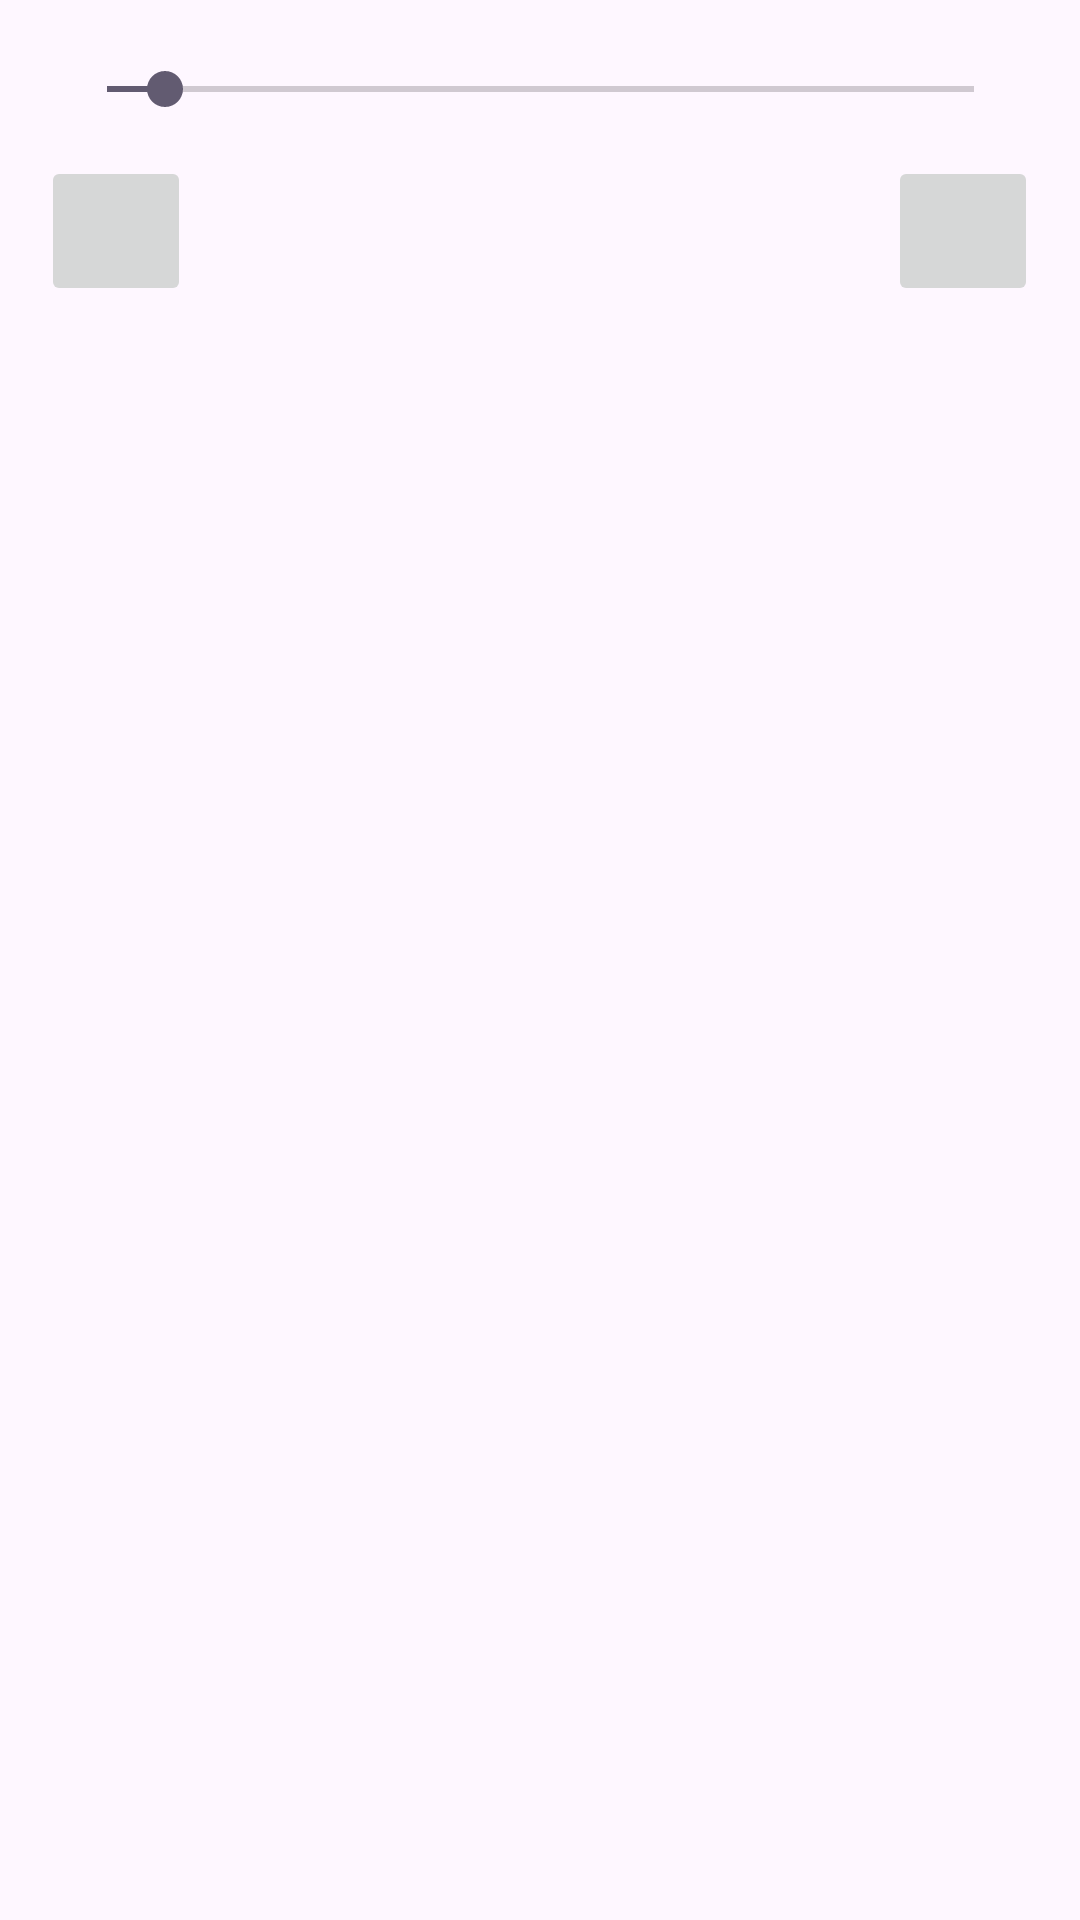

Produce the Android XML layout that renders to this screen, including the resource entries it uses.
<!-- AndroidManifest.xml: application theme Theme.MyApplication -->
<!-- res/layout/bottom_sheet_sharp.xml -->
<?xml version="1.0" encoding="utf-8"?>
<androidx.constraintlayout.widget.ConstraintLayout xmlns:android="http://schemas.android.com/apk/res/android"
    xmlns:app="http://schemas.android.com/apk/res-auto"
    xmlns:tools="http://schemas.android.com/tools"
    android:layout_width="match_parent"
    android:layout_height="match_parent">

    <ImageButton
        android:id="@+id/apply_filter"
        android:layout_width="50dp"
        android:layout_height="50dp"
        android:layout_marginTop="52dp"
        android:layout_weight="1"
        android:scaleType="centerCrop"
        app:layout_constraintEnd_toEndOf="parent"
        app:layout_constraintHorizontal_bias="0.955"
        app:layout_constraintStart_toStartOf="parent"
        app:layout_constraintTop_toTopOf="parent"
        app:srcCompat="@drawable/apply" />

    <ImageButton
        android:id="@+id/cancel_changes"
        android:layout_width="50dp"
        android:layout_height="50dp"
        android:layout_marginTop="52dp"
        android:layout_weight="1"
        android:scaleType="centerCrop"
        app:layout_constraintEnd_toEndOf="parent"
        app:layout_constraintHorizontal_bias="0.044"
        app:layout_constraintStart_toStartOf="parent"
        app:layout_constraintTop_toTopOf="parent"
        app:srcCompat="@drawable/cross"
        tools:srcCompat="@drawable/cross" />

    <SeekBar
        android:max="15"
        android:progress="1"
        android:id="@+id/gaus"
        android:layout_width="321dp"
        android:layout_height="29dp"
        app:layout_constraintBottom_toBottomOf="parent"
        app:layout_constraintEnd_toEndOf="parent"
        app:layout_constraintStart_toStartOf="parent"
        app:layout_constraintTop_toTopOf="parent"
        app:layout_constraintVertical_bias="0.025" />
</androidx.constraintlayout.widget.ConstraintLayout>
<!-- resources referenced by this layout -->
<resources>
  <style name="Theme.MyApplication" parent="Base.Theme.MyApplication" />
  <style name="Base.Theme.MyApplication" parent="Theme.Material3.DayNight.NoActionBar">
          
          
          <item name="android:statusBarColor">@color/toolBar</item>
      </style>
  <color name="toolBar">#684FA6</color>
</resources>
